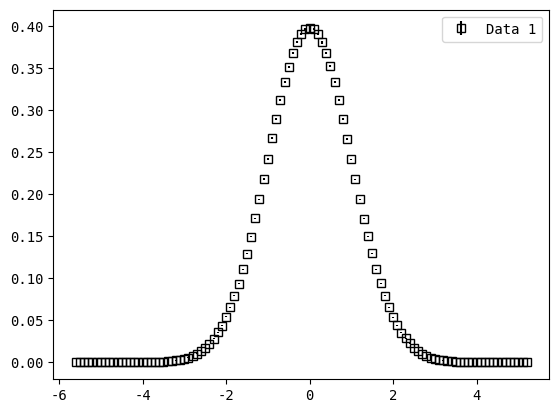

Write Python code to recreate this figure.
import numpy as np
import scipy.stats as stats
from scipy.interpolate import PchipInterpolator
import matplotlib.pyplot as plt


class Histogram:
    def __init__(self, sample, bin_size, confidence_level=0.95):
        self.sample = sample
        self.bin_size = bin_size
        self.confidence_level = confidence_level
        self.bins = int((np.amax(sample) - np.amin(sample)) // bin_size + 1)
        self.__min = np.amin(sample) // bin_size - 1
        self.__shift = self.__min * bin_size + bin_size / 2
        self.__shifted_sample = sample - self.__shift
        self._x, self._y = self.__bin(self.__shifted_sample, bin_size, self.bins)

    def __bin(self, sample, bin_size, bins):
        assert bin_size > 0
        assert bins > 0
        assert type(bins) == int
        assert type(bin_size) in [int, float]

        x = np.linspace(0, bins * bin_size, bins + 1, endpoint=True)
        y = np.zeros(bins + 1)

        for s in sample:
            index = int((s // bin_size))
            if index >= bins:  # Ensure index is within bounds
                index = bins - 1
            y[index] += 1

        return x, y

    @property
    def x(self):
        return self._x + self.__shift + self.bin_size / 2

    @property
    def y(self):
        return self._y / (np.sum(self._y) * self.bin_size)
    
    @property
    def e(self):
        return self.error_estimate(self._y) / (np.sum(self._y) * self.bin_size)
                                       
    @property
    def counts(self):
        return self._y

    @property
    def counts_error(self):
        return self.error_estimate(self._y)
    
    def poisson_confidence_interval(self, k):
        alpha = 1 - self.confidence_level
        lower_bound = 0.5 * stats.chi2.ppf(alpha / 2, 2 * k)
        upper_bound = 0.5 * stats.chi2.ppf(1 - alpha / 2, 2 * (k + 1))
        
        if type(k) == np.ndarray:
            lower_bound[k == 0] = 0
        return lower_bound, upper_bound
    
    def error_estimate(self, k):
        lower_bound, upper_bound = self.poisson_confidence_interval(k)
        return (upper_bound - lower_bound) / 2
    
    def FWHM(self, resolution):
        y = PchipInterpolator(self.x, self.y)

        max_value = np.amax(self.y)
        half_max = max_value / 2

        peak_x = self.x[np.argmax(self.y)]

        min_x = np.amin(self.x)
        max_x = np.amax(self.x)

        left = bisection(self.x, y, half_max, resolution, min_x, peak_x)
        right = bisection(self.x, y, half_max, resolution, peak_x, max_x)

        return np.abs(right - left)
    
    def plot(self, **kwargs):
        
        x = self.x if 'x' not in kwargs else kwargs.pop('x')
        
        plt.rcParams["font.family"] = "monospace"
        plt.errorbar(x=self.x, 
                     y=self.y, 
                     yerr=self.e, 
                     fmt="s", 
                     color='black' if "color" not in kwargs else kwargs.pop("color"), 
                     zorder=1 if "zorder" not in kwargs else kwargs.pop("zorder"),
                     markerfacecolor='none' if "markerfacecolor" not in kwargs else kwargs.pop("markerfacecolor"),
                     label="Data" if "label" not in kwargs else kwargs.pop("label"))

    def show(self):
        plt.legend()
        plt.show()
        
def bisection(x, y, value, tolerance, left, right):
    assert len(x) > 1
    assert tolerance > 0

    if right - left <= tolerance:
        return (left + right) / 2

    mid = (left + right) / 2

    if y(mid) < value < y(right) or y(mid) > value > y(right):
        return bisection(x, y, value, tolerance, mid, right)
    else:
        return bisection(x, y, value, tolerance, left, mid)


if __name__ == '__main__':
    sample = np.random.normal(0, 1, 10000000)
    hist = Histogram(sample, 0.1)
    hist.plot(label='Data 1')
    hist.show()
    print(hist.FWHM(1e-5))
